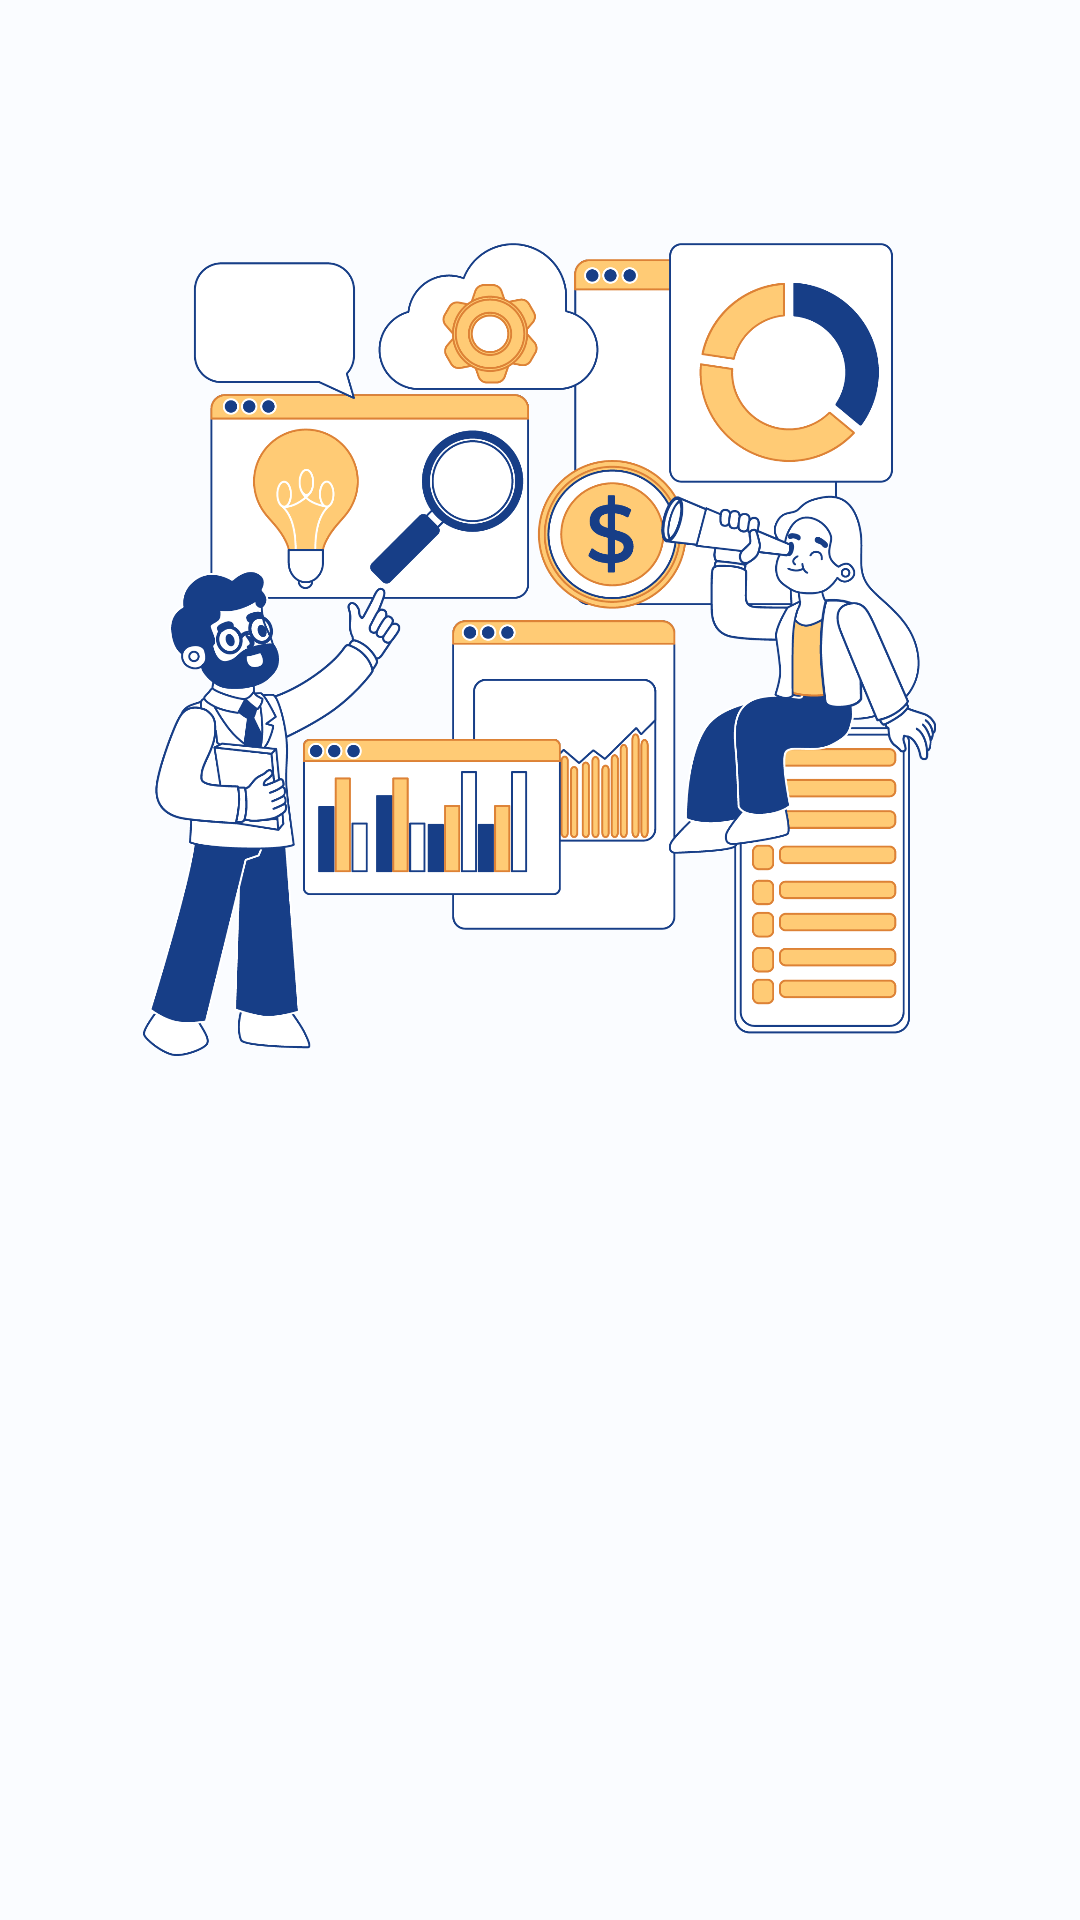

The Android layout XML behind this screen, and the referenced resources:
<!-- AndroidManifest.xml: application theme Theme.AnnaApp -->
<!-- res/layout/activity_welcome.xml -->
<?xml version="1.0" encoding="utf-8"?>
<LinearLayout xmlns:android="http://schemas.android.com/apk/res/android"
    xmlns:tools="http://schemas.android.com/tools"
    android:id="@+id/background"
    android:layout_width="match_parent"
    android:layout_height="match_parent"
    android:orientation="vertical"
    android:gravity="center_vertical"
    android:padding="32dp"
    tools:context=".view.welcome.WelcomeActivity">

    <ImageView
        android:id="@+id/imageView"
        android:layout_width="265dp"
        android:layout_height="271dp"
        android:layout_gravity="center_horizontal"
        android:src="@drawable/illustration_1"/>

    <TextView
        android:id="@+id/registerTextView"
        android:layout_width="match_parent"
        android:layout_height="wrap_content"
        android:text="Managing your money is about to get a lot better. "
        android:gravity="left"
        android:layout_marginTop="20dp"
        android:textSize="20sp"
        android:textStyle="bold"
        android:alpha="0"
        tools:alpha="100"/>

    <Button
        android:id="@+id/loginButton"
        android:layout_width="match_parent"
        android:layout_height="wrap_content"
        android:layout_marginTop="20dp"
        android:textSize="16sp"
        android:text="@string/login"
        android:alpha="0"
        tools:alpha="100"/>

    <Button
        android:id="@+id/signupButton"
        android:layout_width="match_parent"
        android:layout_height="wrap_content"
        android:layout_marginTop="20dp"
        android:textSize="16sp"
        android:text="@string/register"
        android:textColor="#FFFFFF"
        android:alpha="0"
        tools:alpha="100"
        android:backgroundTint="#183E86"/>




</LinearLayout>
<!-- resources referenced by this layout -->
<resources>
  <!-- drawable illustration_1: png bitmap (drawable, 261196 bytes) -->
  <string name="login">Login</string>
  <string name="register">Register</string>
  <style name="Theme.AnnaApp" parent="Base.Theme.AnnaApp" />
  <style name="Base.Theme.AnnaApp" parent="Theme.Material3.DayNight.NoActionBar">
          <item name="fontFamily">@font/poppins</item>
          <item name="colorPrimary">#FFBF1B</item>
          <item name="colorOnPrimary">@color/md_theme_light_onPrimary</item>
          <item name="colorPrimaryContainer">@color/blue</item>
          <item name="colorOnPrimaryContainer">@color/md_theme_light_onPrimaryContainer</item>
          <item name="colorSecondary">@color/md_theme_light_secondary</item>
          <item name="colorOnSecondary">@color/md_theme_light_onSecondary</item>
          <item name="colorSecondaryContainer">@color/md_theme_light_secondaryContainer</item>
          <item name="colorOnSecondaryContainer">@color/md_theme_light_onSecondaryContainer</item>
          <item name="colorTertiary">@color/md_theme_light_tertiary</item>
          <item name="colorOnTertiary">@color/md_theme_light_onTertiary</item>
          <item name="colorTertiaryContainer">@color/md_theme_light_tertiaryContainer</item>
          <item name="colorOnTertiaryContainer">@color/md_theme_light_onTertiaryContainer</item>
          <item name="colorError">@color/md_theme_light_error</item>
          <item name="colorErrorContainer">@color/md_theme_light_errorContainer</item>
          <item name="colorOnError">@color/md_theme_light_onError</item>
          <item name="colorOnErrorContainer">@color/md_theme_light_onErrorContainer</item>
          <item name="android:colorBackground">@color/md_theme_light_background</item>
          <item name="colorOnBackground">@color/md_theme_light_onBackground</item>
          <item name="colorSurface">@color/yellow</item>
          <item name="colorOnSurface">@color/md_theme_light_onSurface</item>
          <item name="colorSurfaceVariant">@color/md_theme_light_surfaceVariant</item>
          <item name="colorOnSurfaceVariant">@color/md_theme_light_onSurfaceVariant</item>
          <item name="colorOutline">@color/md_theme_light_outline</item>
          <item name="colorOnSurfaceInverse">@color/md_theme_light_inverseOnSurface</item>
          <item name="colorSurfaceInverse">@color/md_theme_light_inverseSurface</item>
          <item name="colorPrimaryInverse">@color/md_theme_light_inversePrimary</item>
          
          
      </style>
  <color name="md_theme_light_onPrimary">#FFFFFF</color>
  <color name="blue">#183E86</color>
  <color name="md_theme_light_onPrimaryContainer">#001F2B</color>
  <color name="md_theme_light_secondary">#00629E</color>
  <color name="md_theme_light_onSecondary">#FFFFFF</color>
  <color name="md_theme_light_secondaryContainer">#CFE5FF</color>
  <color name="md_theme_light_onSecondaryContainer">#001D34</color>
  <color name="md_theme_light_tertiary">#00658F</color>
  <color name="md_theme_light_onTertiary">#FFFFFF</color>
  <color name="md_theme_light_tertiaryContainer">#C8E6FF</color>
  <color name="md_theme_light_onTertiaryContainer">#001E2E</color>
  <color name="md_theme_light_error">#BA1A1A</color>
  <color name="md_theme_light_errorContainer">#FFDAD6</color>
  <color name="md_theme_light_onError">#FFFFFF</color>
  <color name="md_theme_light_onErrorContainer">#410002</color>
  <color name="md_theme_light_background">#FAFCFF</color>
  <color name="md_theme_light_onBackground">#001F2A</color>
  <color name="yellow">#FFBF1B</color>
  <color name="md_theme_light_onSurface">#001F2A</color>
  <color name="md_theme_light_surfaceVariant">#DCE3E9</color>
  <color name="md_theme_light_onSurfaceVariant">#40484C</color>
  <color name="md_theme_light_outline">#70787D</color>
  <color name="md_theme_light_inverseOnSurface">#E1F4FF</color>
  <color name="md_theme_light_inverseSurface">#003547</color>
  <color name="md_theme_light_inversePrimary">#6ED2FF</color>
</resources>
